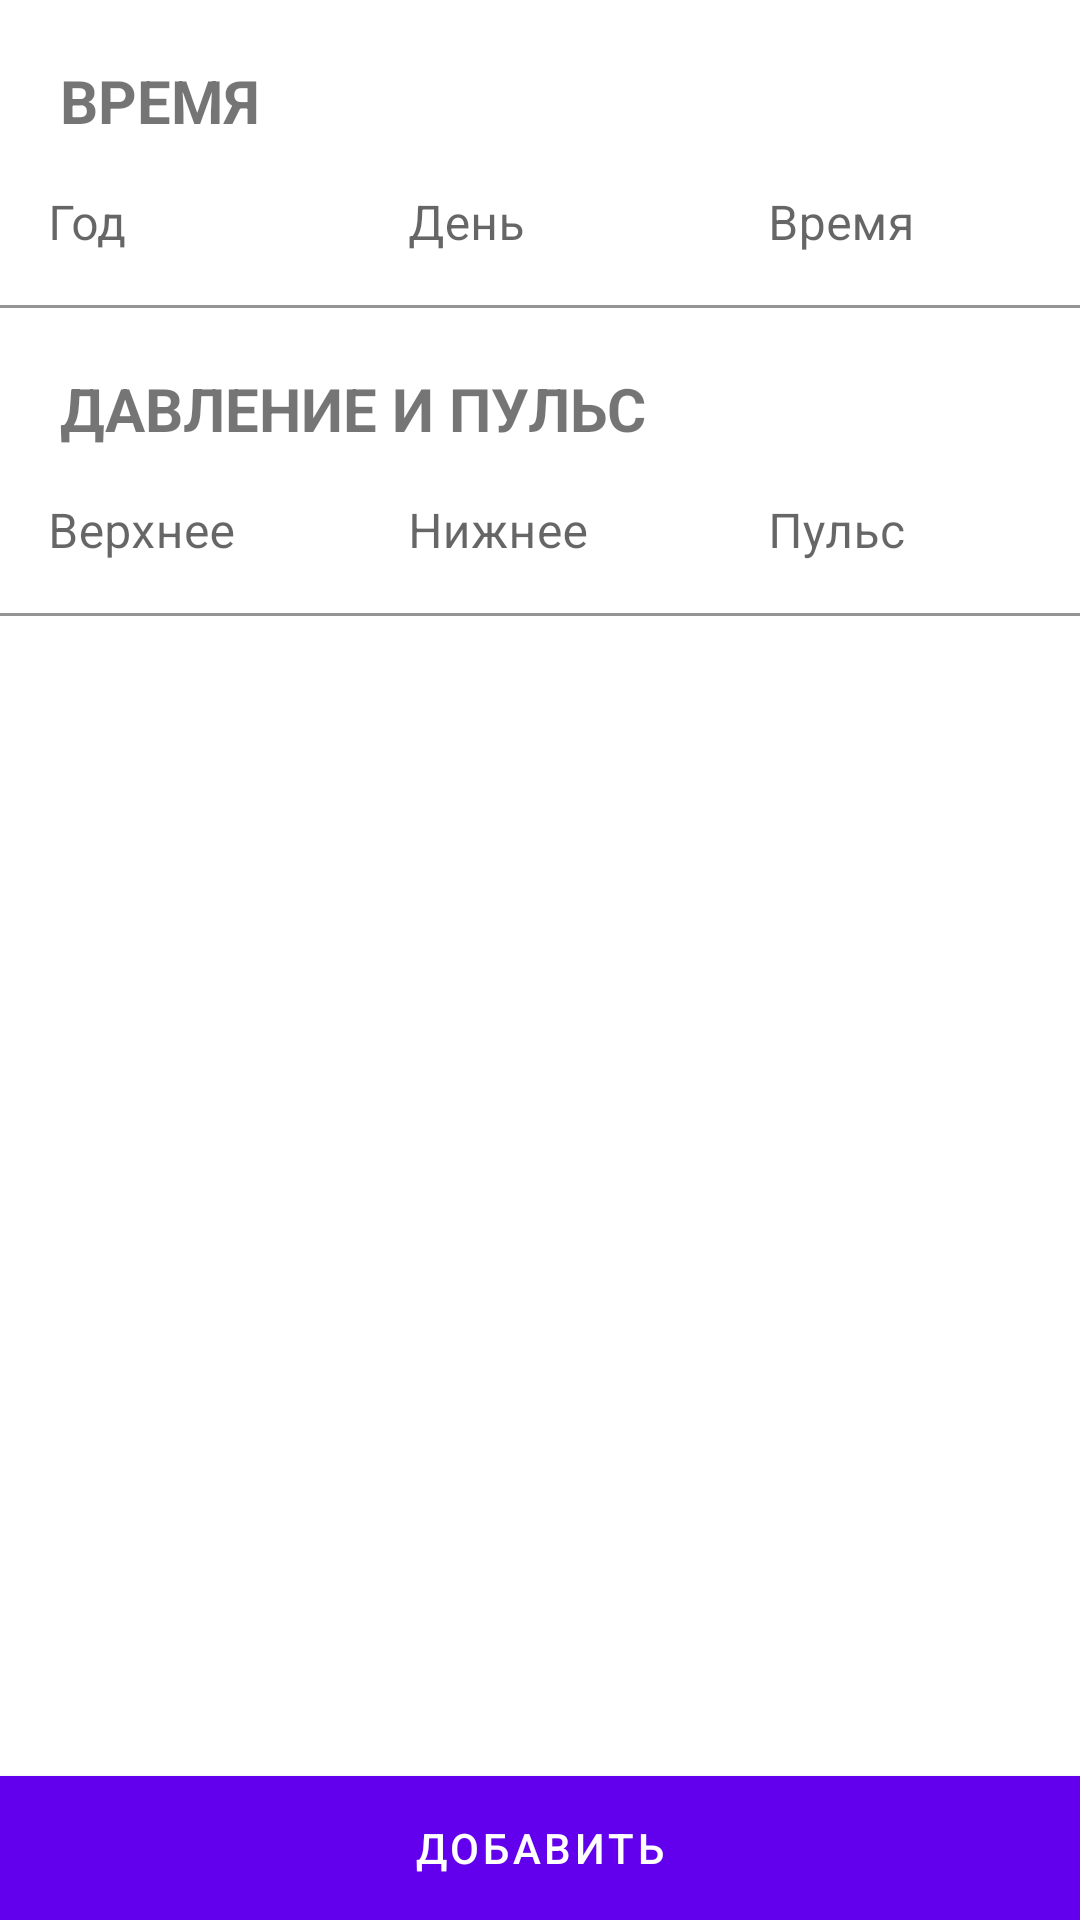

Here is an Android app screen rendered from its layout file. Give the layout XML and the strings, colors and styles it references.
<!-- AndroidManifest.xml: application theme Theme.Pressureandpulselog -->
<!-- res/layout/fragment_log_entry.xml -->
<?xml version="1.0" encoding="utf-8"?>
<LinearLayout xmlns:android="http://schemas.android.com/apk/res/android"
    xmlns:app="http://schemas.android.com/apk/res-auto"
    xmlns:tools="http://schemas.android.com/tools"
    android:layout_width="match_parent"
    android:layout_height="match_parent"
    android:orientation="vertical">

    <androidx.constraintlayout.widget.ConstraintLayout
        android:layout_width="match_parent"
        android:layout_height="0dp"
        android:layout_weight="1">

        <TextView
            android:id="@+id/log_date_title"
            style="@style/InputTitleStyle"
            android:text="@string/log_date_title"
            app:layout_constraintHorizontal_bias="0"
            app:layout_constraintLeft_toLeftOf="parent"
            app:layout_constraintRight_toRightOf="parent"
            app:layout_constraintTop_toTopOf="parent" />

        <com.google.android.material.textfield.TextInputLayout
            android:id="@+id/year_input_layout"
            android:layout_width="0dp"
            android:layout_height="wrap_content"
            android:background="@android:color/transparent"
            android:hint="@string/year_hint"
            app:boxBackgroundColor="@android:color/transparent"
            app:layout_constraintHorizontal_bias="0"
            app:layout_constraintHorizontal_chainStyle="packed"
            app:layout_constraintLeft_toLeftOf="@id/systolic_pressure_input_layout"
            app:layout_constraintRight_toLeftOf="@id/day_input_layout"
            app:layout_constraintTop_toBottomOf="@id/log_date_title">

            <com.google.android.material.textfield.TextInputEditText
                android:id="@+id/year_input_edit_text"
                android:layout_width="match_parent"
                android:layout_height="wrap_content"
                tools:text="2022" />
        </com.google.android.material.textfield.TextInputLayout>

        <com.google.android.material.textfield.TextInputLayout
            android:id="@+id/day_input_layout"
            android:layout_width="0dp"
            android:layout_height="wrap_content"
            android:background="@android:color/transparent"
            android:hint="@string/day_hint"
            app:boxBackgroundColor="@android:color/transparent"
            app:layout_constraintLeft_toRightOf="@id/year_input_layout"
            app:layout_constraintRight_toLeftOf="@id/time_input_layout"
            app:layout_constraintTop_toTopOf="@id/year_input_layout">

            <com.google.android.material.textfield.TextInputEditText
                android:id="@+id/day_input_edit_text"
                android:layout_width="match_parent"
                android:layout_height="wrap_content"
                tools:text="13.05" />
        </com.google.android.material.textfield.TextInputLayout>

        <com.google.android.material.textfield.TextInputLayout
            android:id="@+id/time_input_layout"
            android:layout_width="0dp"
            android:layout_height="wrap_content"
            android:background="@android:color/transparent"
            android:hint="@string/time_hint"
            app:boxBackgroundColor="@android:color/transparent"
            app:layout_constraintLeft_toRightOf="@id/day_input_layout"
            app:layout_constraintRight_toRightOf="parent"
            app:layout_constraintTop_toTopOf="@id/year_input_layout">

            <com.google.android.material.textfield.TextInputEditText
                android:id="@+id/time_input_edit_text"
                android:layout_width="match_parent"
                android:layout_height="wrap_content"
                tools:text="19:04" />
        </com.google.android.material.textfield.TextInputLayout>

        <TextView
            android:id="@+id/pressure_and_pulse_title"
            style="@style/InputTitleStyle"
            android:text="@string/pressure_and_pulse_title"
            app:layout_constraintHorizontal_bias="0"
            app:layout_constraintLeft_toLeftOf="parent"
            app:layout_constraintTop_toBottomOf="@id/time_input_layout" />

        <com.google.android.material.textfield.TextInputLayout
            android:id="@+id/systolic_pressure_input_layout"
            android:layout_width="0dp"
            android:layout_height="wrap_content"
            android:background="@android:color/transparent"
            android:hint="@string/systolic_pressure_hint"
            app:boxBackgroundColor="@android:color/transparent"
            app:layout_constraintHorizontal_chainStyle="packed"
            app:layout_constraintLeft_toLeftOf="parent"
            app:layout_constraintRight_toLeftOf="@id/diastolic_pressure_input_layout"
            app:layout_constraintTop_toBottomOf="@id/pressure_and_pulse_title">

            <com.google.android.material.textfield.TextInputEditText
                android:id="@+id/systolic_pressure_input_edit_text"
                android:layout_width="match_parent"
                android:layout_height="wrap_content"
                android:imeOptions="actionNext"
                android:inputType="numberDecimal"
                tools:text="141" />
        </com.google.android.material.textfield.TextInputLayout>

        <com.google.android.material.textfield.TextInputLayout
            android:id="@+id/diastolic_pressure_input_layout"
            android:layout_width="0dp"
            android:layout_height="wrap_content"
            android:background="@android:color/transparent"
            android:hint="@string/diastolic_pressure_hint"
            app:boxBackgroundColor="@android:color/transparent"
            app:layout_constraintLeft_toRightOf="@id/systolic_pressure_input_layout"
            app:layout_constraintRight_toLeftOf="@id/pulse_input_layout"
            app:layout_constraintTop_toTopOf="@id/systolic_pressure_input_layout">

            <com.google.android.material.textfield.TextInputEditText
                android:id="@+id/diastolic_pressure_input_edit_text"
                android:layout_width="match_parent"
                android:layout_height="wrap_content"
                android:imeOptions="actionNext"
                android:inputType="numberDecimal"
                tools:text="64" />
        </com.google.android.material.textfield.TextInputLayout>

        <com.google.android.material.textfield.TextInputLayout
            android:id="@+id/pulse_input_layout"
            android:layout_width="0dp"
            android:layout_height="wrap_content"
            android:background="@android:color/transparent"
            android:hint="@string/pulse_hint"
            app:boxBackgroundColor="@android:color/transparent"
            app:layout_constraintLeft_toRightOf="@id/diastolic_pressure_input_layout"
            app:layout_constraintRight_toRightOf="parent"
            app:layout_constraintTop_toTopOf="@id/diastolic_pressure_input_layout">

            <com.google.android.material.textfield.TextInputEditText
                android:id="@+id/pulse_input_edit_text"
                android:layout_width="match_parent"
                android:layout_height="wrap_content"
                android:imeOptions="actionDone"
                android:inputType="numberDecimal"
                tools:text="69" />
        </com.google.android.material.textfield.TextInputLayout>
    </androidx.constraintlayout.widget.ConstraintLayout>

    <com.google.android.material.button.MaterialButton
        android:id="@+id/confirm_button"
        android:layout_width="match_parent"
        android:layout_height="wrap_content"
        android:background="@color/white"
        android:insetLeft="0dp"
        android:insetTop="0dp"
        android:insetRight="0dp"
        android:insetBottom="0dp"
        android:text="@string/confirm_log_entry"
        android:visibility="visible" />

    <ProgressBar
        android:id="@+id/progress_bar"
        android:layout_width="match_parent"
        android:layout_height="wrap_content"
        android:visibility="gone" />
</LinearLayout>
<!-- resources referenced by this layout -->
<resources>
  <color name="white">#FFFFFFFF</color>
  <string name="confirm_log_entry">Добавить</string>
  <string name="day_hint">День</string>
  <string name="diastolic_pressure_hint">Нижнее</string>
  <string name="log_date_title">ВРЕМЯ</string>
  <string name="pressure_and_pulse_title">ДАВЛЕНИЕ И ПУЛЬС</string>
  <string name="pulse_hint">Пульс</string>
  <string name="systolic_pressure_hint">Верхнее</string>
  <string name="time_hint">Время</string>
  <string name="year_hint">Год</string>
  <style name="InputTitleStyle">
          <item name="android:layout_margin">@dimen/outer_margin</item>
          <item name="android:layout_width">wrap_content</item>
          <item name="android:layout_height">wrap_content</item>
          <item name="android:textSize">@dimen/title_size</item>
          <item name="android:textStyle">bold</item>
      </style>
  <style name="Theme.Pressureandpulselog" parent="Theme.MaterialComponents.DayNight.DarkActionBar">
          
          <item name="colorPrimary">@color/purple_500</item>
          <item name="colorPrimaryVariant">@color/purple_700</item>
          <item name="colorOnPrimary">@color/white</item>
          
          <item name="colorSecondary">@color/teal_200</item>
          <item name="colorSecondaryVariant">@color/teal_700</item>
          <item name="colorOnSecondary">@color/black</item>
          
          <item name="android:statusBarColor" tools:targetApi="l">?attr/colorPrimaryVariant</item>
          
      </style>
  <dimen name="outer_margin">20dp</dimen>
  <dimen name="title_size">20sp</dimen>
  <color name="purple_500">#FF6200EE</color>
  <color name="purple_700">#FF3700B3</color>
  <color name="teal_200">#FF03DAC5</color>
  <color name="teal_700">#FF018786</color>
  <color name="black">#FF000000</color>
</resources>
